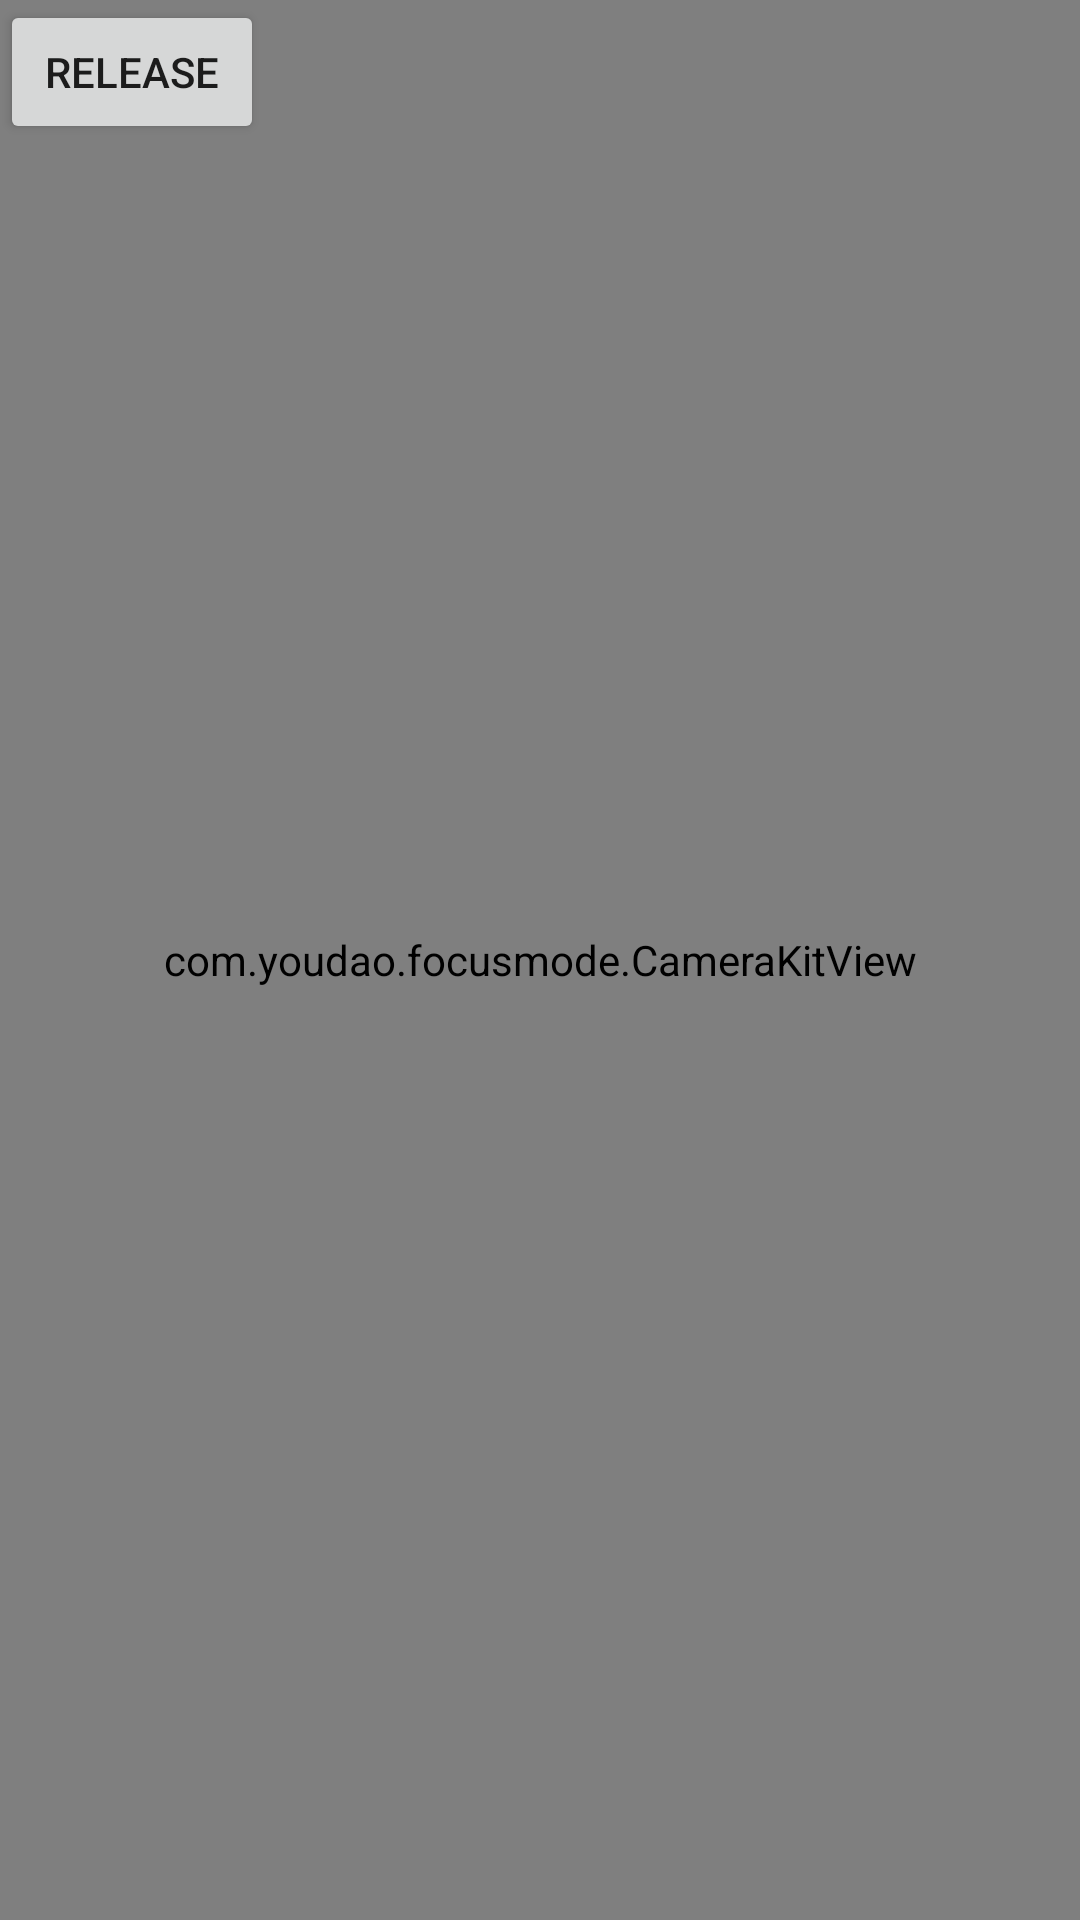

This screen was rendered from an Android layout file. Write that file and the resources it references.
<!-- AndroidManifest.xml: application theme Theme.Finger -->
<!-- res/layout/activity_main.xml -->
<?xml version="1.0" encoding="utf-8"?>

<androidx.constraintlayout.widget.ConstraintLayout xmlns:android="http://schemas.android.com/apk/res/android"
    xmlns:app="http://schemas.android.com/apk/res-auto"
    android:layout_width="match_parent"
    android:layout_height="match_parent">

    <com.youdao.focusmode.CameraKitView
        android:id="@+id/cameraView"
        android:layout_width="match_parent"
        android:layout_height="match_parent"
        android:keepScreenOn="true"
        app:cameraCaptureHeight="1536"
        app:cameraCaptureWidth="1536"
        app:cameraFacing="front" />

    <TextView
        android:id="@+id/tvOcrText"
        android:layout_width="wrap_content"
        android:layout_height="wrap_content"
        android:textColor="@android:color/holo_red_dark"
        android:textSize="40sp"
        app:layout_constraintBottom_toBottomOf="parent"
        app:layout_constraintLeft_toLeftOf="parent"
        app:layout_constraintRight_toRightOf="parent"
        app:layout_constraintTop_toTopOf="parent" />

    <Button
        android:id="@+id/bt0"
        android:layout_width="wrap_content"
        android:layout_height="wrap_content"
        android:text="Release"
        app:layout_constraintLeft_toLeftOf="parent"
        app:layout_constraintTop_toTopOf="parent" />
</androidx.constraintlayout.widget.ConstraintLayout>
<!-- resources referenced by this layout -->
<resources>
  <style name="Theme.Finger" parent="Theme.MaterialComponents.DayNight.DarkActionBar">
          
          <item name="colorPrimary">@color/purple_500</item>
          <item name="colorPrimaryVariant">@color/purple_700</item>
          <item name="colorOnPrimary">@color/white</item>
          
          <item name="colorSecondary">@color/teal_200</item>
          <item name="colorSecondaryVariant">@color/teal_700</item>
          <item name="colorOnSecondary">@color/black</item>
          
          <item name="android:statusBarColor" tools:targetApi="l">?attr/colorPrimaryVariant</item>
          
      </style>
  <!-- not gathered from this repository: default colours our renderer supplied (Android Studio template values) -->
  <color name="purple_500">#FF6200EE</color>
  <color name="purple_700">#FF3700B3</color>
  <color name="teal_200">#FF03DAC5</color>
  <color name="teal_700">#FF018786</color>
  <color name="black">#FF000000</color>
  <color name="white">#FFFFFFFF</color>
</resources>
